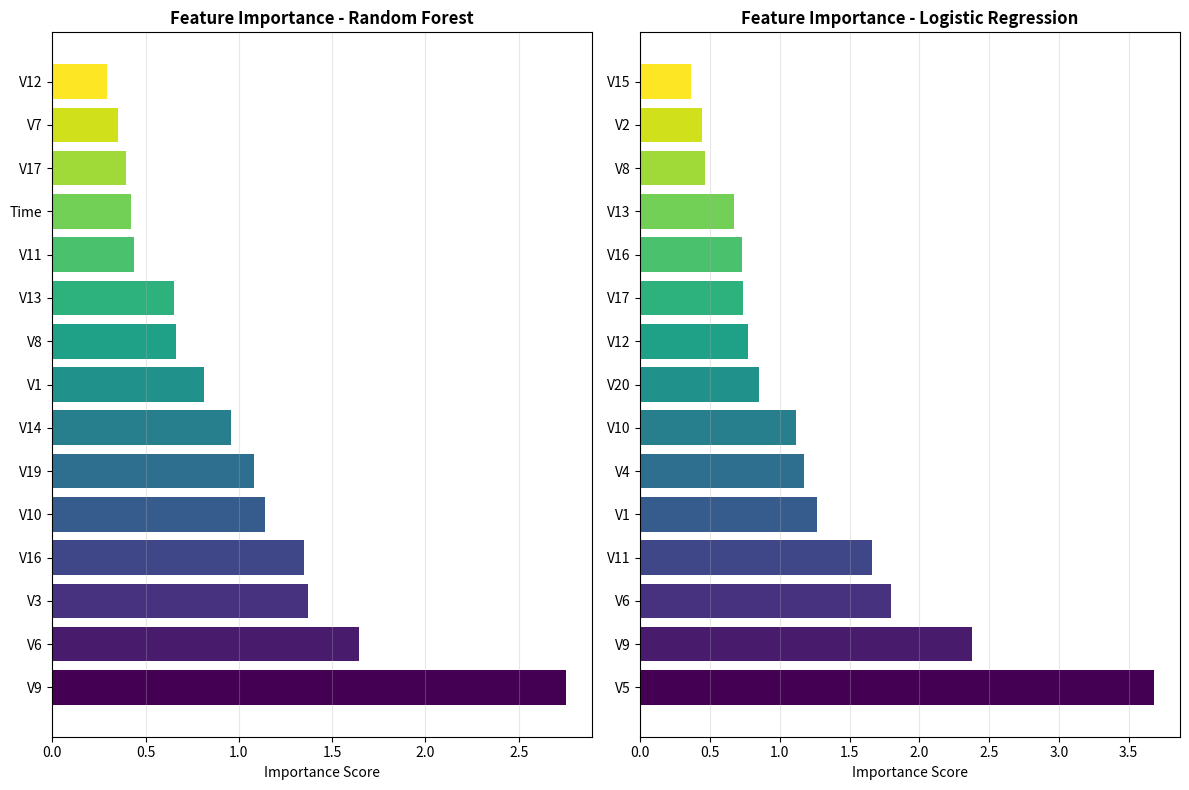
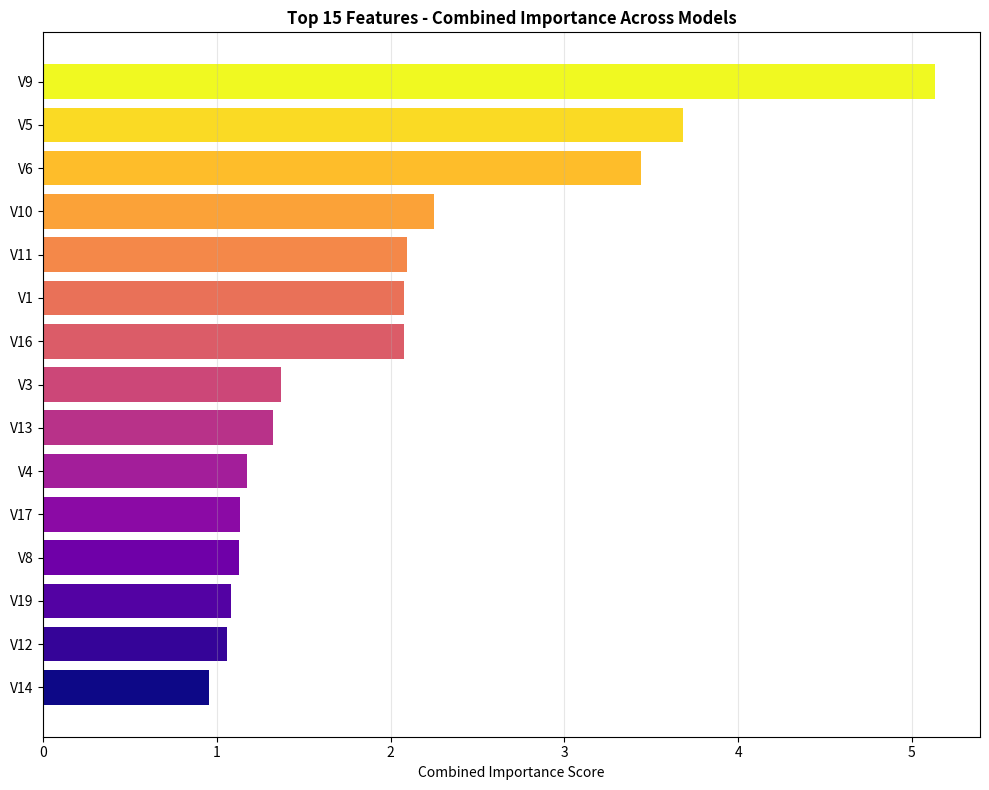

Here is the Python script that generated these plots, in order:
# notebooks/03_feature_engineering.ipynb
import pandas as pd
import numpy as np
import matplotlib.pyplot as plt
import seaborn as sns
from pathlib import Path

class FeatureImportanceVisualizer:
    def __init__(self, results_dir="results/figures/feature_importance"):
        self.results_dir = Path(results_dir)
        self.results_dir.mkdir(parents=True, exist_ok=True)
        
    def plot_feature_importance_comparison(self, feature_importances):
        """Plot feature importance comparison across different models"""
        n_models = len(feature_importances)
        fig, axes = plt.subplots(1, n_models, figsize=(6*n_models, 8))
        
        if n_models == 1:
            axes = [axes]
        
        for i, (model_name, importance_df) in enumerate(feature_importances.items()):
            # Plot top 15 features
            top_features = importance_df.head(15)
            
            axes[i].barh(range(len(top_features)), top_features['importance'], 
                        color=plt.cm.viridis(np.linspace(0, 1, len(top_features))))
            axes[i].set_yticks(range(len(top_features)))
            axes[i].set_yticklabels(top_features['feature'])
            axes[i].set_xlabel('Importance Score')
            axes[i].set_title(f'Feature Importance - {model_name}', fontweight='bold')
            axes[i].grid(True, alpha=0.3, axis='x')
        
        plt.tight_layout()
        plt.savefig(self.results_dir / "feature_importance_comparison.png", 
                   dpi=300, bbox_inches='tight')
        plt.show()
    
    def plot_combined_feature_importance(self, feature_importances, top_n=15):
        """Plot combined feature importance across all models"""
        # Combine importances from all models
        combined_importance = {}
        
        for model_name, importance_df in feature_importances.items():
            for _, row in importance_df.head(top_n).iterrows():
                feature = row['feature']
                importance = row['importance']
                
                if feature in combined_importance:
                    combined_importance[feature] += importance
                else:
                    combined_importance[feature] = importance
        
        # Normalize and sort
        combined_df = pd.DataFrame({
            'feature': list(combined_importance.keys()),
            'combined_importance': list(combined_importance.values())
        })
        combined_df = combined_df.sort_values('combined_importance', ascending=True)
        
        # Plot
        plt.figure(figsize=(10, 8))
        plt.barh(combined_df['feature'].tail(top_n), 
                combined_df['combined_importance'].tail(top_n),
                color=plt.cm.plasma(np.linspace(0, 1, top_n)))
        
        plt.xlabel('Combined Importance Score')
        plt.title(f'Top {top_n} Features - Combined Importance Across Models', 
                 fontweight='bold')
        plt.grid(True, alpha=0.3, axis='x')
        plt.tight_layout()
        
        plt.savefig(self.results_dir / "combined_feature_importance.png", 
                   dpi=300, bbox_inches='tight')
        plt.show()
        
        return combined_df

# Example usage with sample data
if __name__ == "__main__":
    # Sample feature importance data
    feature_importances = {
        'Random Forest': pd.DataFrame({
            'feature': [f'V{i}' for i in range(1, 21)] + ['Amount', 'Time'],
            'importance': np.random.exponential(1, 22)
        }).sort_values('importance', ascending=False),
        
        'Logistic Regression': pd.DataFrame({
            'feature': [f'V{i}' for i in range(1, 21)] + ['Amount', 'Time'],
            'importance': np.random.exponential(1, 22)
        }).sort_values('importance', ascending=False)
    }
    
    visualizer = FeatureImportanceVisualizer()
    visualizer.plot_feature_importance_comparison(feature_importances)
    combined_df = visualizer.plot_combined_feature_importance(feature_importances)
    
